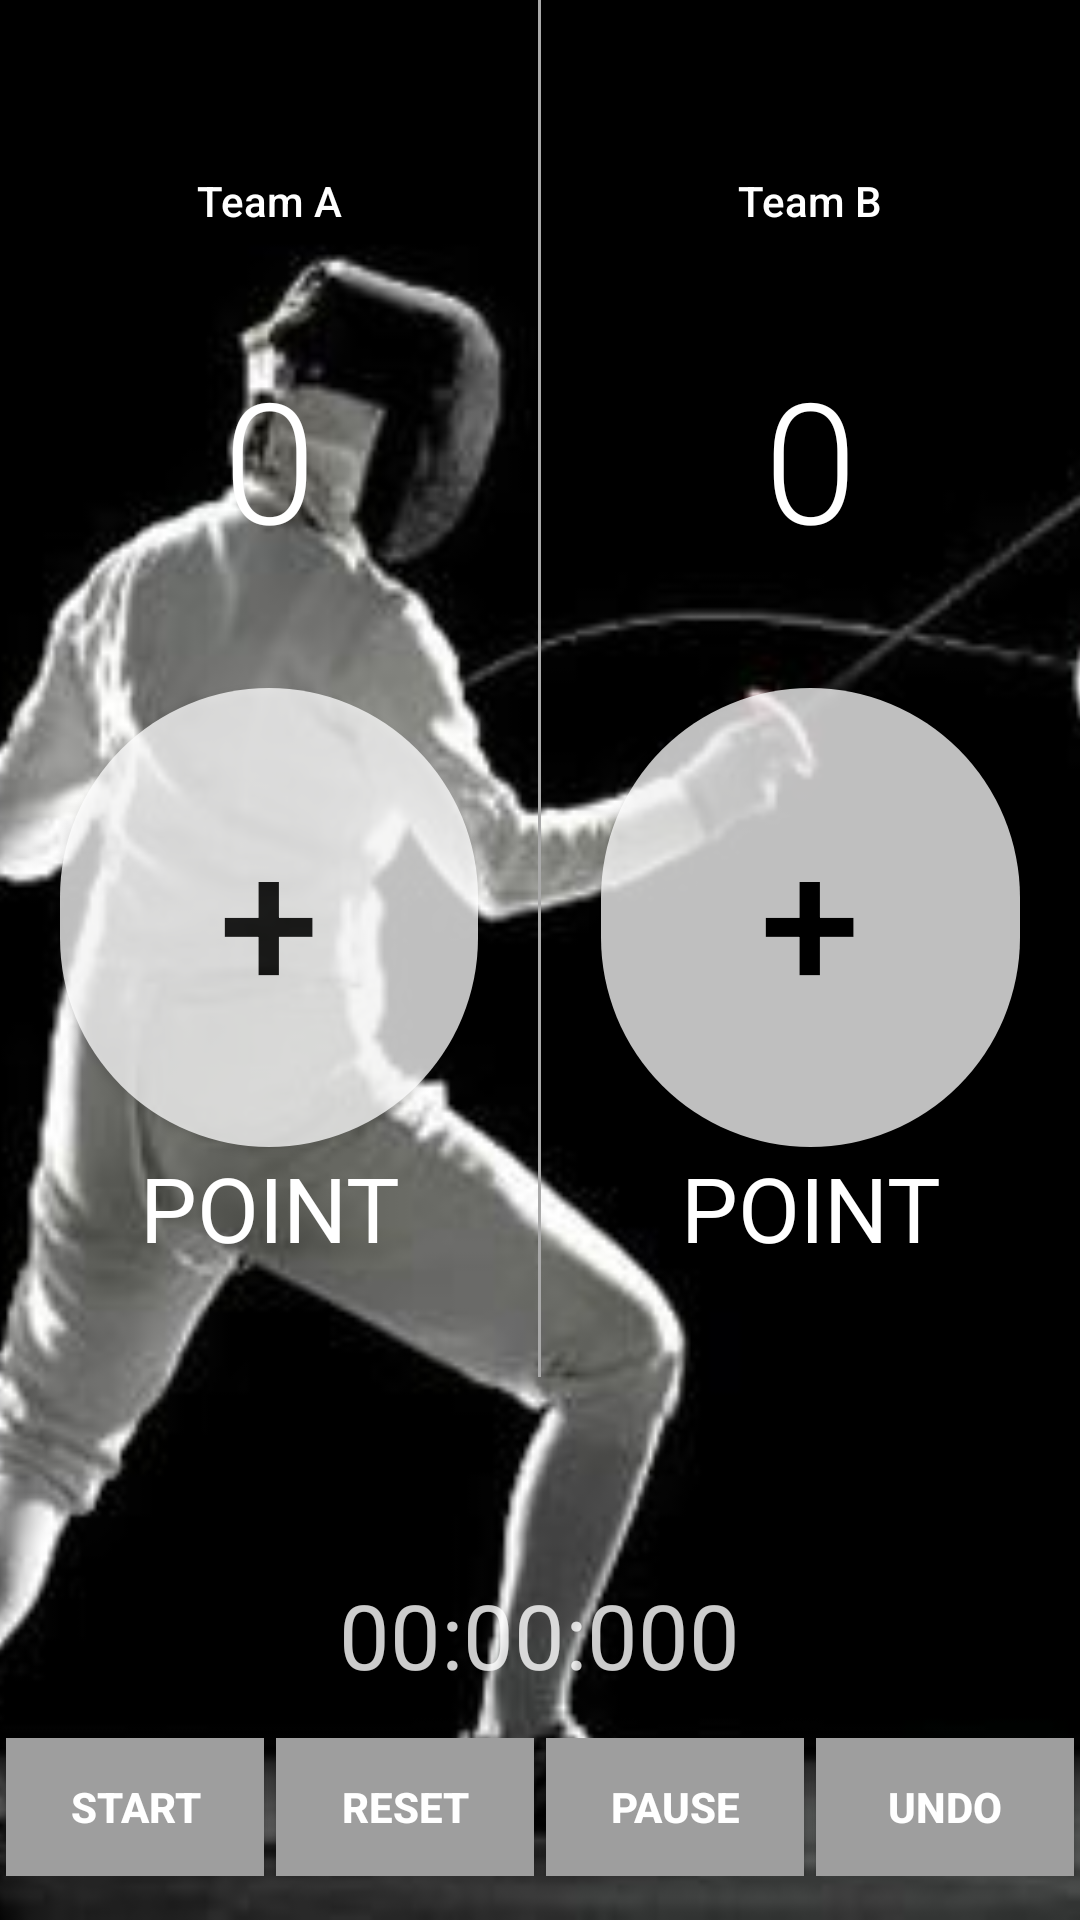

Write the Android layout XML for this screen, with the resource values it uses.
<!-- AndroidManifest.xml: application theme AppTheme -->
<!-- res/layout/activity_fencing.xml -->
<?xml version="1.0" encoding="utf-8"?>
<RelativeLayout xmlns:android="http://schemas.android.com/apk/res/android"
    xmlns:tools="http://schemas.android.com/tools"
    android:layout_width="match_parent"
    android:layout_height="match_parent">

    <ImageView
        android:layout_width="match_parent"
        android:layout_height="match_parent"
        android:scaleType="centerCrop"
        android:src="@drawable/fencing_background_image" />

    <LinearLayout
        android:id="@+id/activity_main"
        android:layout_width="match_parent"
        android:layout_height="match_parent"
        android:orientation="vertical">

        <LinearLayout
            android:layout_width="match_parent"
            android:layout_height="0dp"
            android:layout_weight="8"
            android:orientation="horizontal">

            <LinearLayout
                android:layout_width="0dp"
                android:layout_height="match_parent"
                android:layout_weight="1"
                android:orientation="vertical">

                <TextView
                    android:id="@+id/teamANameFencing"
                    android:layout_width="match_parent"
                    android:layout_height="0dp"
                    android:layout_weight="0.5"
                    android:fontFamily="sans-serif-medium"
                    android:gravity="center|bottom"
                    android:text="Team A"
                    android:textColor="#ffffff"
                    android:textSize="14sp" />

                <TextView
                    android:id="@+id/team_a_score"
                    android:layout_width="match_parent"
                    android:layout_height="0dp"
                    android:layout_weight="1"
                    android:fontFamily="sans-serif-light"
                    android:gravity="center"
                    android:text="0"
                    android:textColor="#FFFFFF"
                    android:textSize="56sp" />

                <Button
                    android:layout_width="match_parent"
                    android:layout_height="0dp"
                    android:layout_marginLeft="20dp"
                    android:layout_marginRight="20dp"
                    android:layout_weight="1"
                    android:alpha="0.75"
                    android:text="+"
                    android:background="@drawable/button_white"
                    android:onClick="addOneForTeamA"
                    android:textColor="#000000"
                    android:textSize="60dp" />

                <TextView
                    android:layout_width="match_parent"
                    android:layout_height="0dp"
                    android:layout_weight="0.5"
                    android:gravity="center|top"
                    android:text="POINT"
                    android:textColor="#ffffff"
                    android:textSize="30dp" />

            </LinearLayout>

            <View
                android:layout_width="1dp"
                android:layout_height="match_parent"
                android:background="@android:color/darker_gray">

            </View>

            <LinearLayout
                android:layout_width="0dp"
                android:layout_height="match_parent"
                android:layout_weight="1"
                android:orientation="vertical"
                tools:context="com.example.boss.courtcounter.MainActivity">

                <TextView
                    android:id="@+id/teamBNameFencing"
                    android:layout_width="match_parent"
                    android:layout_height="0dp"
                    android:layout_weight="0.5"
                    android:fontFamily="sans-serif-medium"
                    android:gravity="center|bottom"
                    android:text="Team B"
                    android:textColor="#FFFFFF"
                    android:textSize="14sp" />

                <TextView
                    android:id="@+id/team_b_score"
                    android:layout_width="match_parent"
                    android:layout_height="0dp"
                    android:layout_weight="1"
                    android:fontFamily="sans-serif-light"
                    android:gravity="center"
                    android:text="0"
                    android:textColor="#FFFFFF"
                    android:textSize="56sp" />

                <Button
                    android:layout_width="match_parent"
                    android:layout_height="0dp"
                    android:layout_marginLeft="20dp"
                    android:layout_marginRight="20dp"
                    android:layout_weight="1"
                    android:alpha="0.75"
                    android:text="+"
                    android:background="@drawable/button_white"
                    android:onClick="addOneForTeamB"
                    android:textColor="#000000"
                    android:textSize="60dp" />

                <TextView
                    android:layout_width="match_parent"
                    android:layout_height="0dp"
                    android:layout_weight="0.5"
                    android:gravity="center|top"
                    android:text="POINT"
                    android:textColor="#ffffff"
                    android:textSize="30dp" />

            </LinearLayout>
        </LinearLayout>

        <View
            android:layout_width="match_parent"
            android:layout_height="0dp"
            android:layout_weight="1" />

        <LinearLayout
            android:orientation="horizontal"
            android:layout_width="match_parent"
            android:layout_height="0dp"
            android:layout_weight="1">

            <View
                android:layout_weight="1"
                android:layout_width="0dp"
                android:layout_height="match_parent"/>
            <TextView
                android:id="@+id/timer"
                android:layout_width="0dp"
                android:layout_height="match_parent"
                android:layout_weight="1.5"
                android:alpha="0.8"
                android:gravity="center"
                android:text="00:00:000"
                android:textColor="#ffffff"
                android:textSize="30sp" />
            <View
                android:layout_weight="1"
                android:layout_width="0dp"
                android:layout_height="match_parent"/>
        </LinearLayout>

        <View
            android:layout_width="match_parent"
            android:layout_height="0dp"
            android:layout_weight="0.1" />
        <LinearLayout
            android:layout_width="match_parent"
            android:layout_height="0dp"
            android:layout_weight="0.8"
            android:gravity="bottom"
            android:orientation="horizontal">

            <Button
                android:id="@+id/startButton"
                android:layout_width="0dp"
                android:layout_height="match_parent"
                android:layout_marginLeft="2dp"
                android:layout_marginRight="2dp"
                android:layout_weight="1"
                android:background="#9E9E9E"
                android:onClick="startClock"
                android:text="START"
                android:textColor="#FFFFFF"
                android:textStyle="bold" />

            <Button
                android:id="@+id/resetButton"
                android:layout_width="0dp"
                android:layout_height="match_parent"
                android:layout_marginLeft="2dp"
                android:layout_marginRight="2dp"
                android:layout_weight="1"
                android:background="#9E9E9E"
                android:onClick="resetScores"
                android:text="RESET"
                android:textColor="#FFFFFF"
                android:textStyle="bold" />

            <Button
                android:id="@+id/pauseButton"
                android:layout_width="0dp"
                android:layout_height="match_parent"
                android:layout_marginLeft="2dp"
                android:layout_marginRight="2dp"
                android:layout_weight="1"
                android:background="#9E9E9E"
                android:onClick="pauseClock"
                android:text="PAUSE"
                android:textColor="#FFFFFF"
                android:textStyle="bold" />

            <Button
                android:id="@+id/undoButton"
                android:layout_width="0dp"
                android:layout_height="match_parent"
                android:layout_marginLeft="2dp"
                android:layout_marginRight="2dp"
                android:layout_weight="1"
                android:background="#9E9E9E"
                android:onClick="undoScore"
                android:text="UNDO"
                android:textColor="#FFFFFF"
                android:textStyle="bold" />
        </LinearLayout>

        <View
            android:layout_width="match_parent"
            android:layout_height="0dp"
            android:layout_weight="0.25" />
    </LinearLayout>
</RelativeLayout>
<!-- resources referenced by this layout -->
<resources>
  <!-- drawable button_white (drawable) -->
  <?xml version="1.0" encoding="utf-8"?>
  <shape xmlns:android="http://schemas.android.com/apk/res/android"
      android:shape="rectangle">
  
      <solid android:color="#ffffff" />
      <corners android:radius="360dp" />
  </shape>
  <!-- drawable fencing_background_image: jpg bitmap (drawable, 38494 bytes) -->
  <style name="AppTheme" parent="Theme.AppCompat.Light.DarkActionBar">
          
          <item name="colorPrimary">#2196F3</item>
          <item name="colorPrimaryDark">#1976D2</item>
          <item name="colorAccent">#448AFF</item>
      </style>
</resources>
